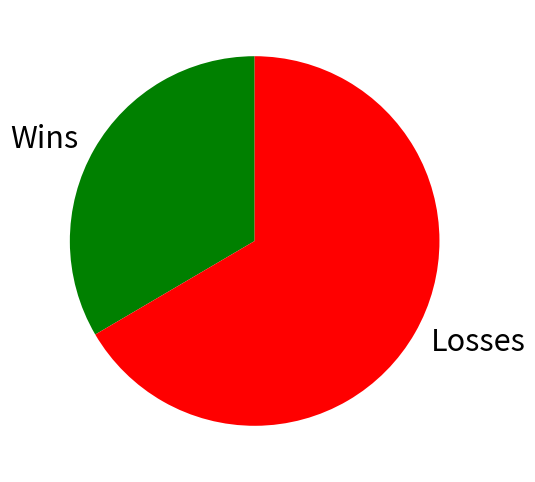
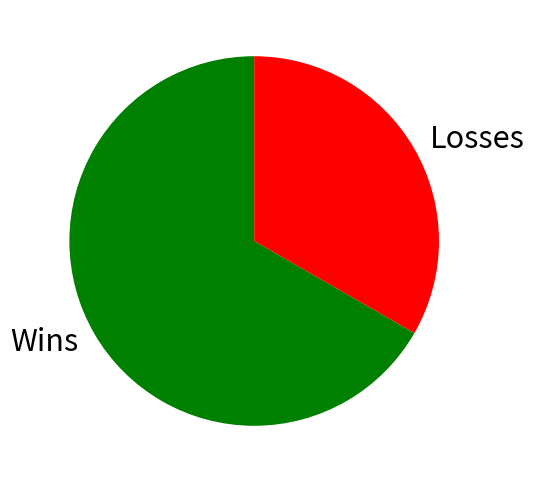

Python code for these plots, in order:
import random 


def play_monty_hall(strategy = "stick"):

    # Set up choice of three doors
    doors = [1,2,3]
        
    # Randomly select the wining door for this round
    winning_door = random.choice(doors)
    
    # Randomly pick the player's door for this round
    player_door = random.choice(doors)

    # Randomly select one of the losing doors to reveal to the player
    temp_doors = list(doors)
    temp_doors.remove(player_door)
    if(winning_door != player_door):
        temp_doors.remove(winning_door)
    reveal_door = random.choice(temp_doors)
        
    # If the straetgy is to switch after the reveal then do it!
    if(strategy == "switch"):
        temp_doors = list(doors)
        temp_doors.remove(player_door)
        temp_doors.remove(reveal_door)
        player_door = temp_doors[0]
        
    if(winning_door == player_door):
        result = "win"
    else:
        result = "lose"
    
    return result


import matplotlib.pyplot as plt
    
def play_many_monty_halls(num_runs = 1000, strategy = "stick"):
    
    wins = 0 
    losses = 0

    for i in range(num_runs):
        result = play_monty_hall(strategy)
        if result == "win":
            wins = wins + 1
        else:
            losses = losses + 1

    win_rate = wins/num_runs

    print("Games: " + str(num_runs))
    print("Wins: " + str(wins))
    print("Losses: " + str(losses))
    print("Win rate: " + str(win_rate))
    
    # Draw a pie chart of win/loss rate
    plt.rcParams.update({'font.size': 22})
    plt.figure(figsize = (6, 6))
    plt.pie([wins, losses], labels=["Wins", "Losses"], colors=["green", "red"], startangle=90)
    plt.show()

play_many_monty_halls(100000, "stick")

play_many_monty_halls(100000, "switch")



